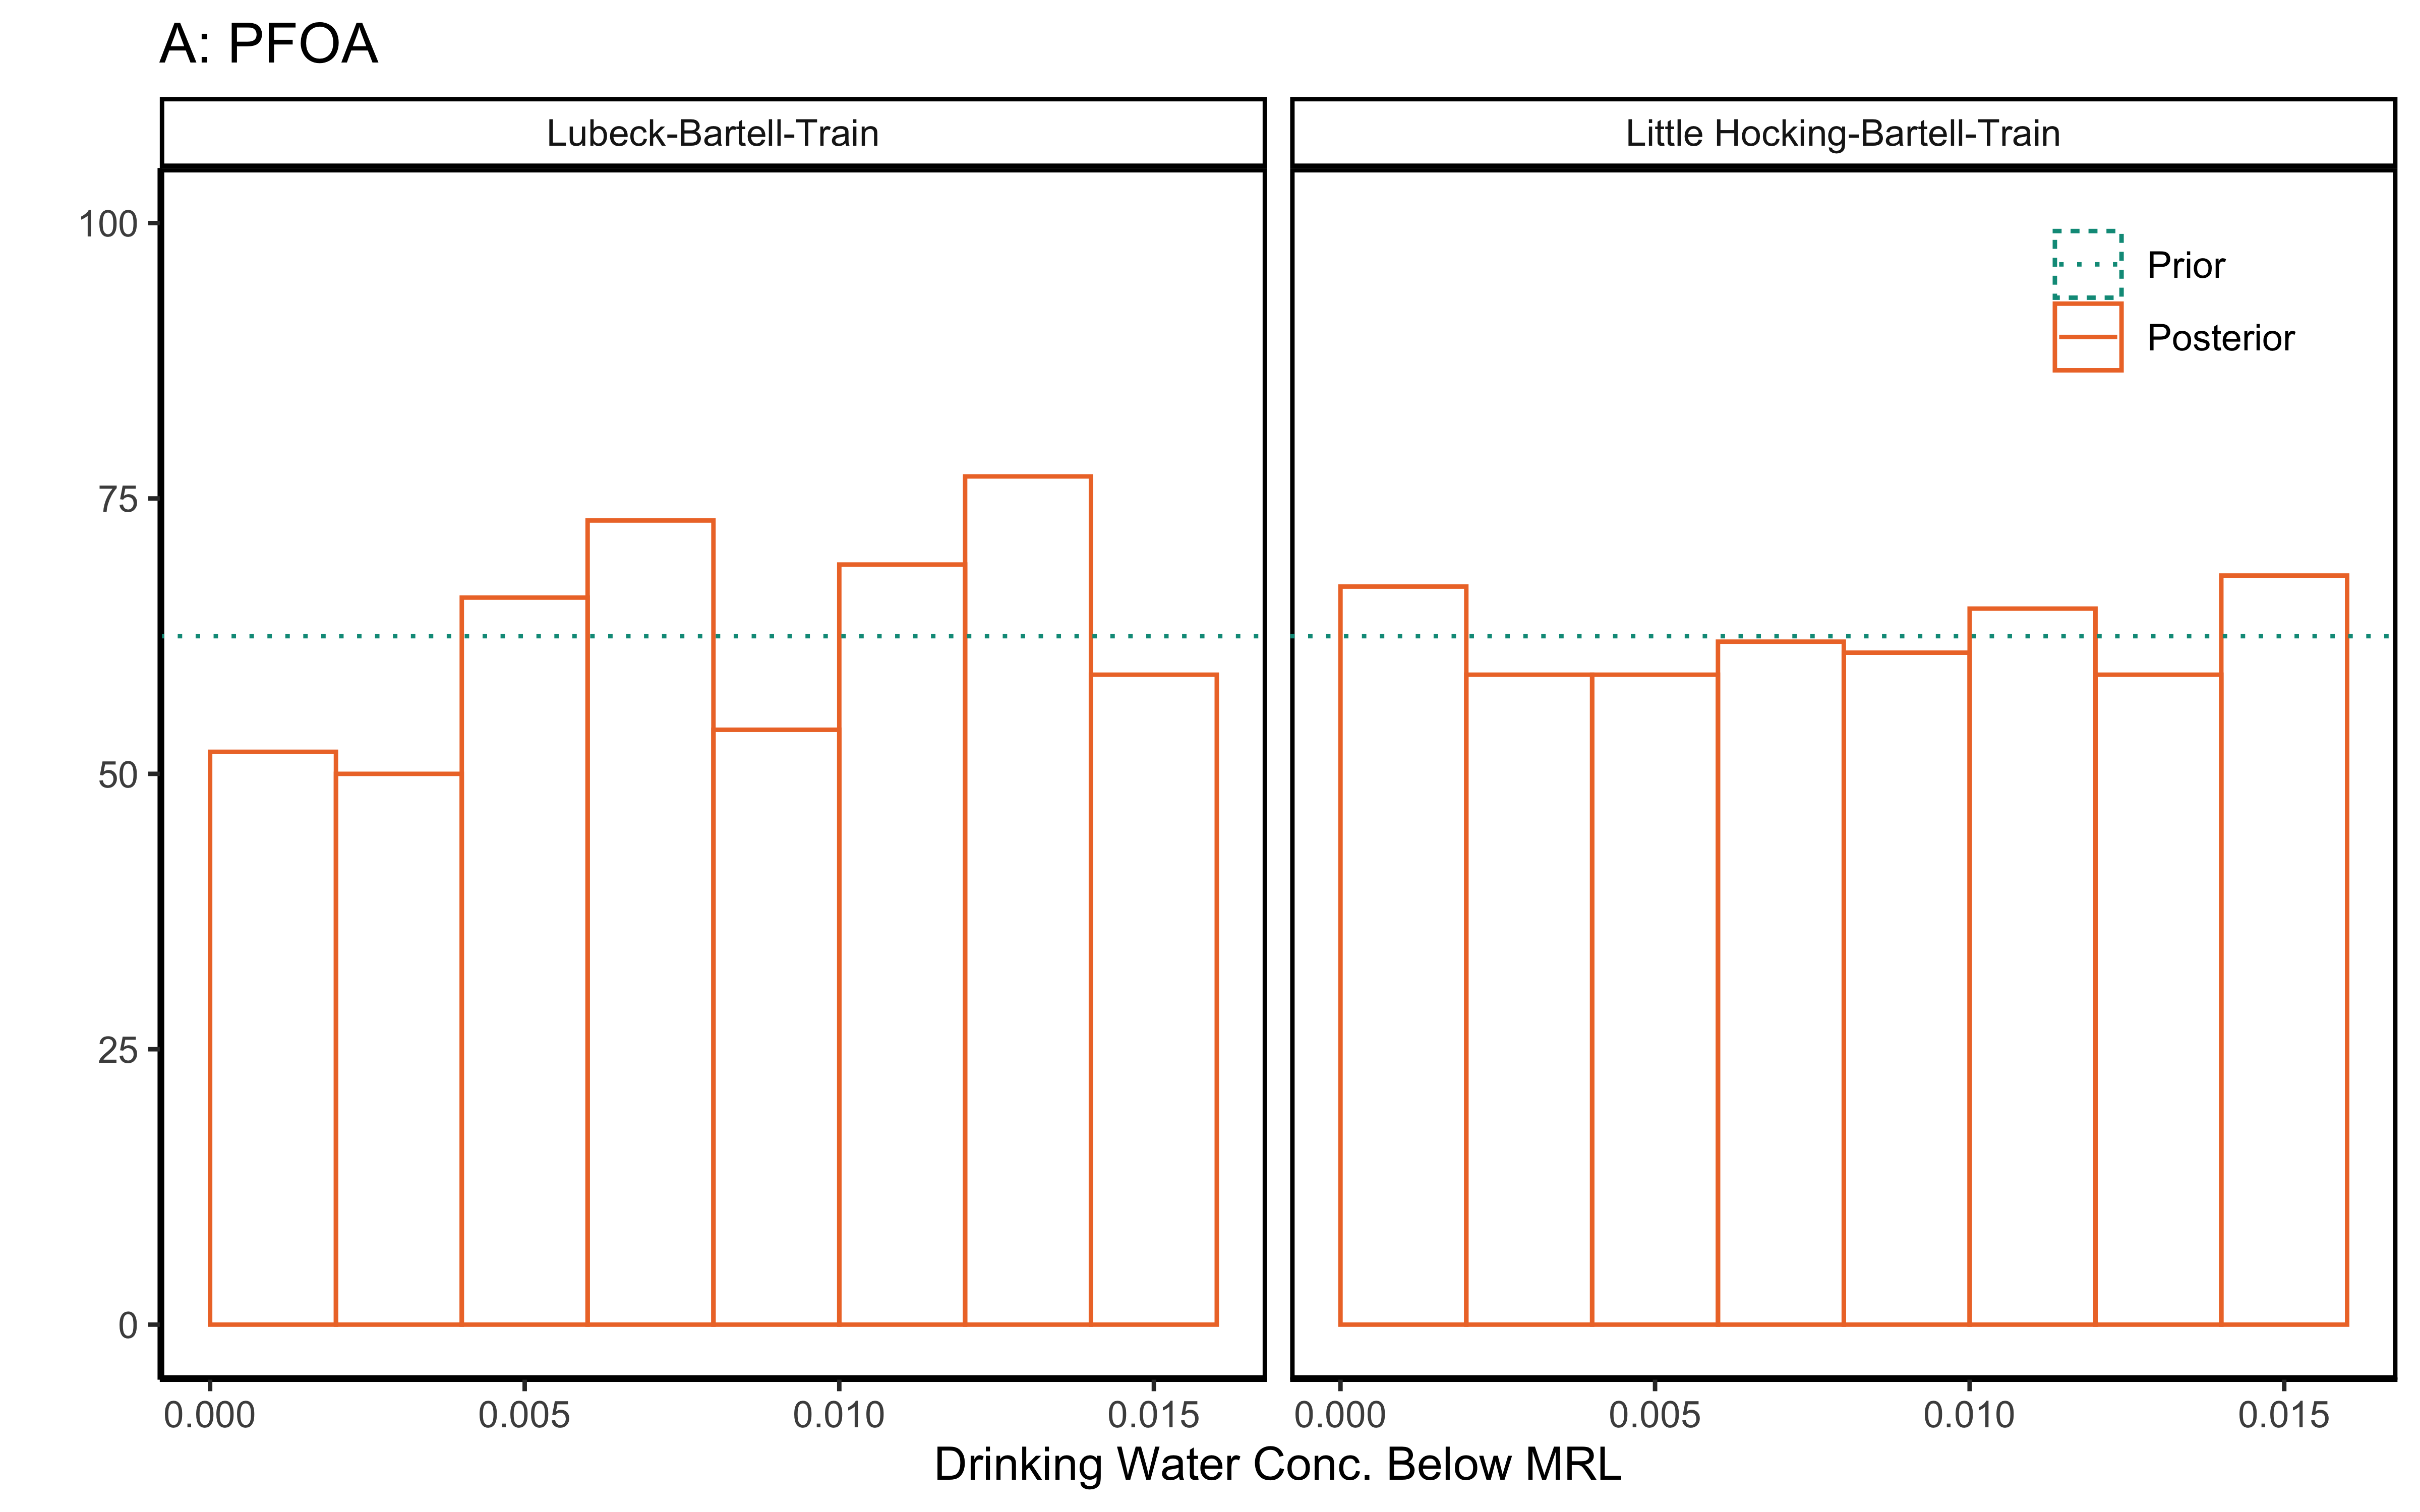

The table this chart was drawn from, first rows:
, Dataset, DWC below MRL.2.5%, DWC below MRL.5%, DWC below MRL.25%, DWC below MRL.50%, DWC below MRL.75%, DWC below MRL.95%, DWC below MRL.97.5%
1, Lubeck-Bartell-Train, 0.0004458, 0.00106, 0.004623, 0.008322, 0.01232, 0.01504, 0.0156
2, Little Hocking-Bartell-Train, 0.0003197, 0.0006619, 0.003974, 0.008087, 0.0121, 0.01526, 0.01557
